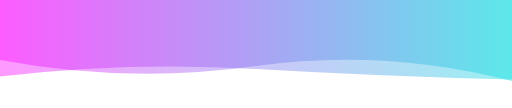
t = 0.00 s
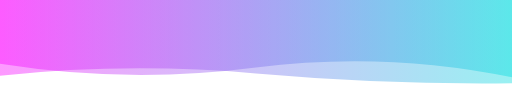
t = 1.67 s
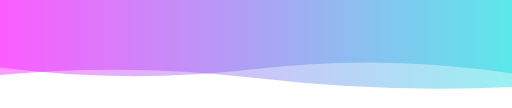
t = 3.33 s
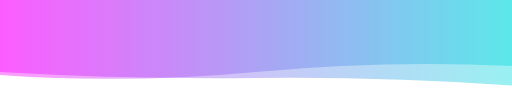
t = 6.66 s
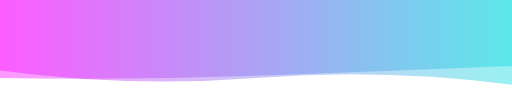
t = 8.33 s
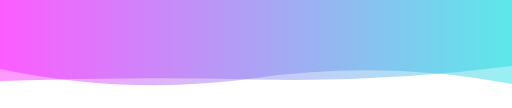
t = 10.00 s

The animated SVG that drew these frames (rendered in a browser with its animation timeline set to each time). Animation: 2 SMIL elements (animate=2), 1 CSS @keyframes rule; frames cover the first 10.00 s, repeats indefinitely.


      <svg
        width="854"
        height="180"
        xmlns="http://www.w3.org/2000/svg"
        xmlns:xlink="http://www.w3.org/1999/xlink"
        style="z-index:1;position:relative"
        viewBox="0 0 854 180"
      >
        <style>
      .text {   font-size: 70px;   font-weight: 700;   font-family: -apple-system,BlinkMacSystemFont,Segoe UI,Helvetica,Arial,sans-serif,Apple Color Emoji,Segoe UI Emoji;  } .desc {   font-size: 20px;   font-weight: 500;   font-family: -apple-system,BlinkMacSystemFont,Segoe UI,Helvetica,Arial,sans-serif,Apple Color Emoji,Segoe UI Emoji;  } 
      .text, .desc {   animation: fadeIn 1.2s ease-in-out forwards;  } @keyframes fadeIn {   from {     opacity: 0;   }   to {     opacity: 1;   }  } 
    </style>
        <defs>
              <linearGradient id="linear" x1="0%" y1="0%" x2="100%" y2="0%">
                <stop offset="0%" stop-color="#fc00ff"/><stop offset="100%" stop-color="#00dbde"/>
              </linearGradient>
            </defs>
        
      <g transform="translate(427, 90) scale(1, 1) translate(-427, -90)">
        <path d="" fill="url(#linear)" opacity="0.4" >
          <animate
              attributeName="d"
              dur="20s"
              repeatCount="indefinite"
              keyTimes="0;0.333;0.667;1"
              calcmod="spline"
              keySplines="0.2 0 0.2 1;0.2 0 0.2 1;0.2 0 0.2 1"
              begin="0s"
              values="M0 0L 0 100Q 213.5 140 427 110T 854 135L 854 0 Z;M0 0L 0 125Q 213.5 140 427 120T 854 110L 854 0 Z;M0 0L 0 145Q 213.5 115 427 145T 854 110L 854 0 Z;M0 0L 0 100Q 213.5 140 427 110T 854 135L 854 0 Z">
          </animate>
        </path>
        <path d="" fill="url(#linear)" opacity="0.4" >
          <animate
            attributeName="d"
            dur="20s"
            repeatCount="indefinite"
            keyTimes="0;0.333;0.667;1"
            calcmod="spline"
            keySplines="0.2 0 0.2 1;0.2 0 0.2 1;0.2 0 0.2 1"
            begin="-10s"
            values="M0 0L 0 115Q 213.5 160 427 130T 854 140L 854 0 Z;M0 0L 0 130Q 213.5 100 427 100T 854 120L 854 0 Z;M0 0L 0 125Q 213.5 105 427 130T 854 145L 854 0 Z;M0 0L 0 115Q 213.5 160 427 130T 854 140L 854 0 Z">
          </animate>
        </path>
      </g>
         
        
      </svg>
    
